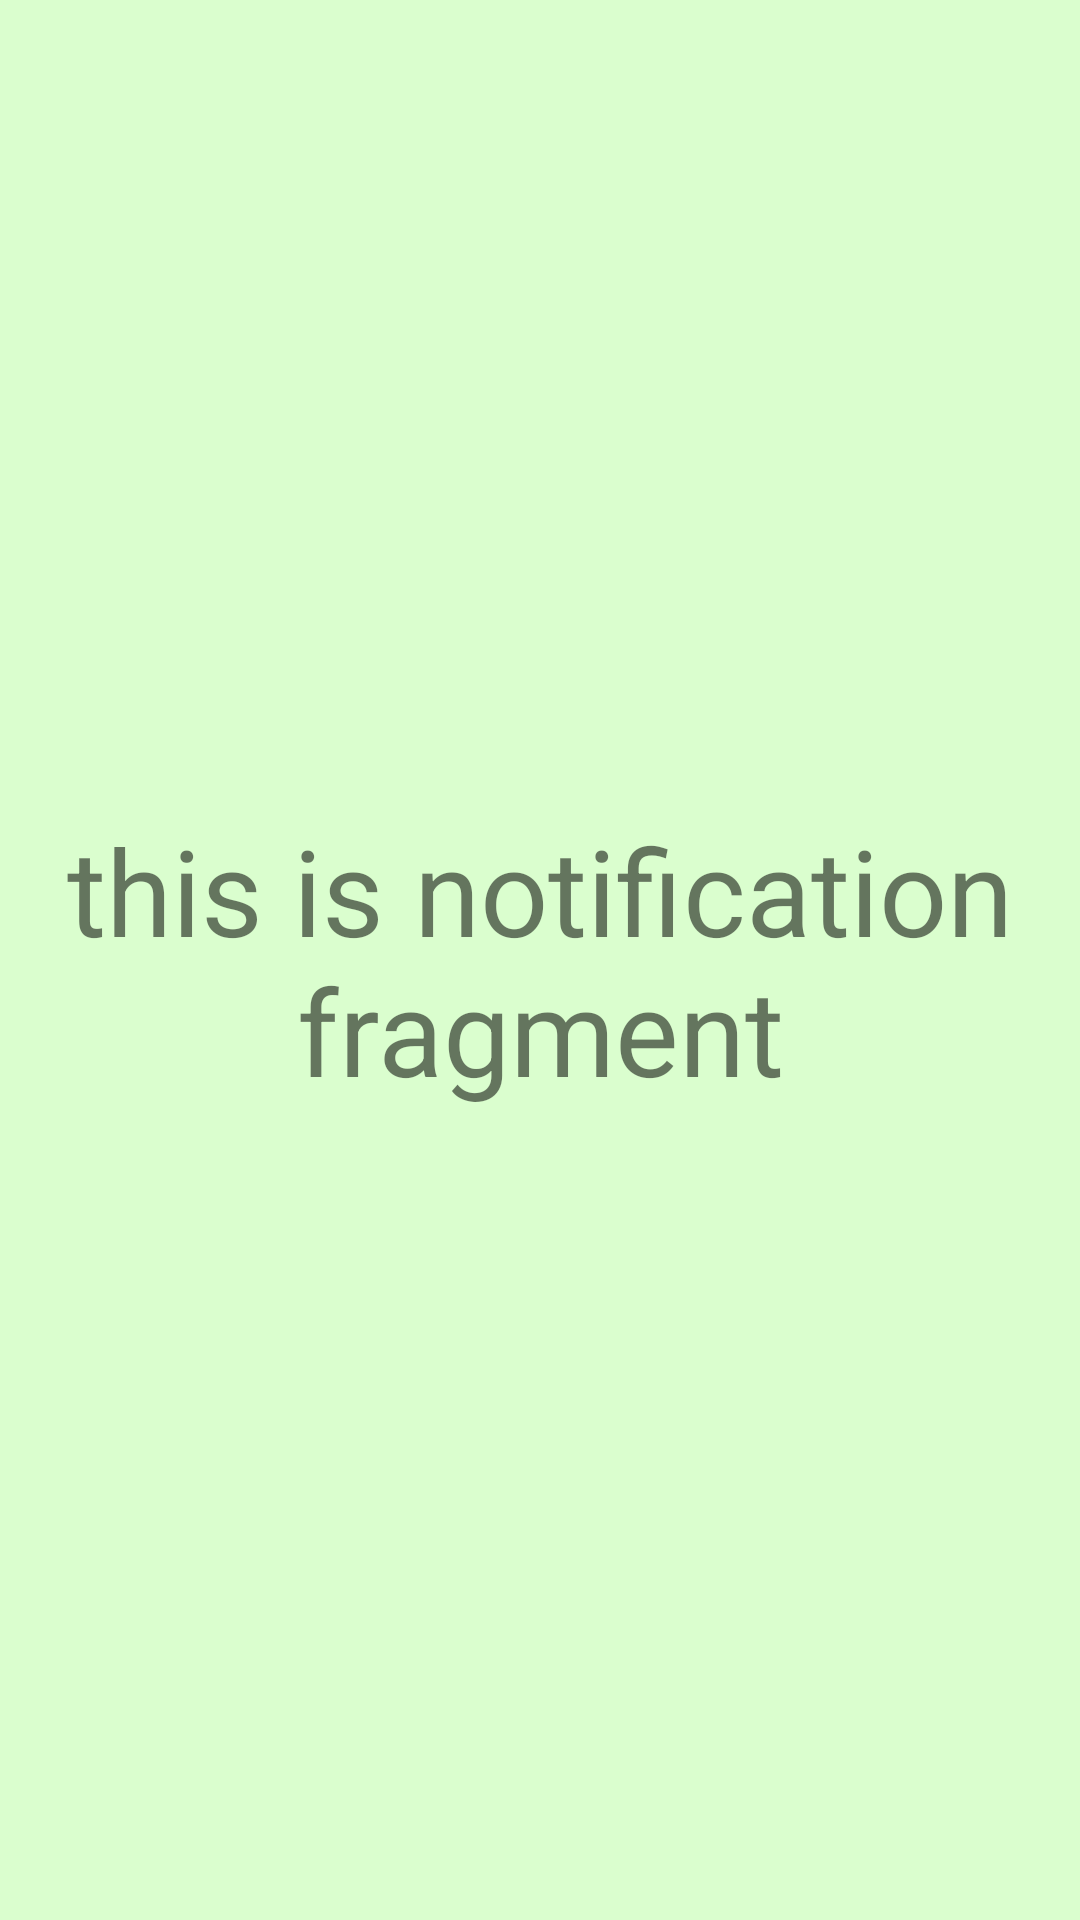

Layout XML and referenced resources for this Android screen:
<!-- AndroidManifest.xml: application theme AppTheme -->
<!-- res/layout/fragment_notifications.xml -->
<?xml version="1.0" encoding="utf-8"?>
<FrameLayout xmlns:android="http://schemas.android.com/apk/res/android"
    android:orientation="vertical" android:layout_width="match_parent"
    android:layout_height="match_parent">

    
    <TextView
        android:layout_width="match_parent"
        android:layout_height="match_parent"
        android:text="this is notification fragment"
        android:gravity="center"
        android:textSize="40dp"/>

</FrameLayout>
<!-- resources referenced by this layout -->
<resources>
  <style name="AppTheme" parent="Theme.AppCompat.Light.NoActionBar">
          
          <item name="colorPrimary">@android:color/holo_green_dark</item>
          <item name="colorPrimaryDark">@android:color/holo_green_dark</item>
          <item name="colorAccent">@android:color/holo_red_dark</item>
          <item name="android:colorBackground">@color/background_material_light</item>
      </style>
  <color name="background_material_light">#dafece</color>
</resources>
